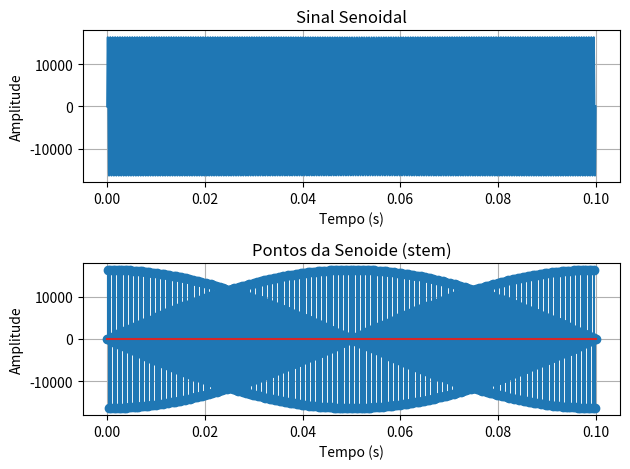

Reproduce this figure in Python. (Note: this script raises an exception after producing the figure.)
import numpy as np
import matplotlib.pyplot as plt
import os

Fs = 8000
f0 = 2000
Amplitude = 16384

t = np.linspace(0, 0.1, Fs)

# sinal senoidal
sinal = Amplitude * np.sin(2 * np.pi * f0 * t)

# plotar o sinal senoidal
plt.subplot(2, 1, 1)
plt.plot(t, sinal)
plt.title("Sinal Senoidal")
plt.xlabel("Tempo (s)")
plt.ylabel("Amplitude")
plt.grid(True)

amostras = (0.1*Fs)-1
print(f"Número de amostras: {amostras}")
t_amostras = np.linspace(0, 0.1, int(amostras))  
sinal_amostras = Amplitude * np.sin(2 * np.pi * f0 * t_amostras)

# Plotar apenas os pontos
plt.subplot(2, 1, 2)
plt.stem(t_amostras, sinal_amostras)
plt.title("Pontos da Senoide (stem)")
plt.xlabel("Tempo (s)")
plt.ylabel("Amplitude")
plt.grid(True)

plt.tight_layout()
plt.show()

output_file = os.path.join("Aula_1/saida/", f"sinal_{f0}_Hz.pcm")

out = np.memmap(output_file, dtype='int16', mode='w+', shape=(len(sinal_amostras),))
out[:] = sinal_amostras[:]

# # Criar pasta de saída se não existir
# output_dir = "Aula_1/saida"
# os.makedirs(output_dir, exist_ok=True)
# output_file = os.path.join(output_dir, f"sinal_senoidal_saida.pcm")

# # Salvar o áudio processado em um novo arquivo PCM
# with open(output_file, "wb") as f:
#     sinal_amostras.tofile(f)

# print(f"Processamento concluído. Arquivo de saída salvo como: {output_file}")
